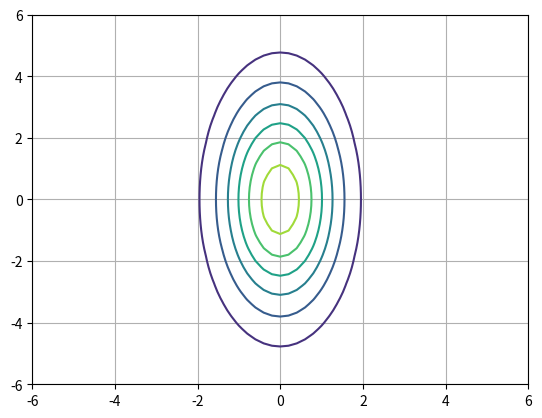

Reproduce this figure in Python.
#!/usr/bin/env python3
# -*- coding: utf-8 -*-
"""
Created on Sun Jan 22 22:49:32 2017

[redacted]

Plot bivariate Gaussian
"""

import numpy as np
import matplotlib.pyplot as plt

# covar matrix must be positive definite, or
# symmetric with an inverse for Gaussian distribution
covarMat = np.array([[1.0, 0.0], [0.0, 6.0]])  # 2x2 array
covarInv = np.linalg.inv(covarMat)


def gaussValue(x):  # x is 2-element column vec
    return np.exp(-0.5 * np.dot(np.dot(x.T,
                                       covarInv),
                                x))


# create a range from -6 to 6 in 0.2 increments. Length is 61.
pltRange = np.linspace(-6, 6, num=61, endpoint=True)

# array to hold the values for a gaussian function
# index z arrays by [i,j)
# indices are from 0 to 60
z1 = np.zeros((61, 61))

# for a 2D array, (0,0) is top left
# also 1st component of array index is y (vertical)

# Generate values
i = 0
for x in pltRange:
    j = 0
    for y in pltRange:
        pt1 = np.array([[x], [y]])  # column vector. 2x1 array.
        z1[j, i] = gaussValue(pt1)
        j = j + 1
    i = i + 1

z1 = np.flipud(z1)

plt.figure()
CS = plt.contour(pltRange, pltRange, z1)
plt.grid()
plt.show()
